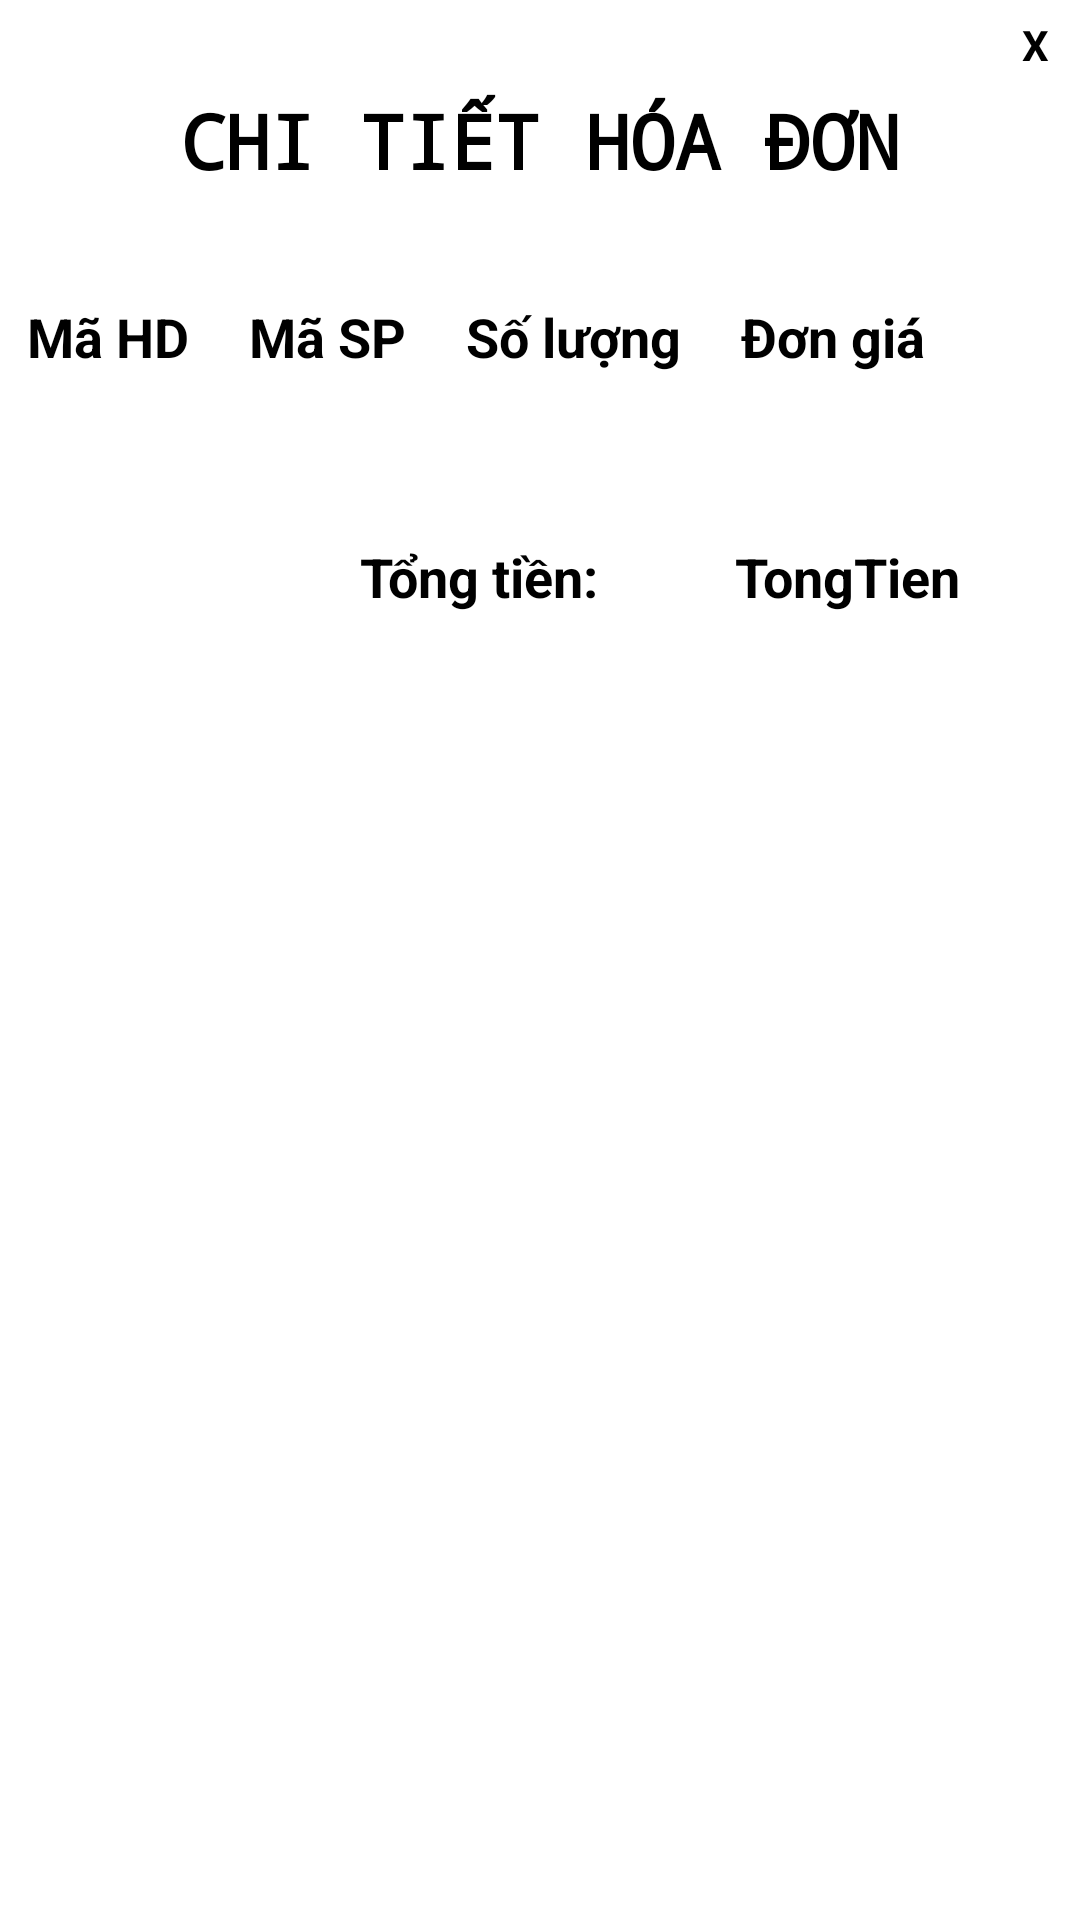

Layout XML and referenced resources for this Android screen:
<!-- AndroidManifest.xml: application theme Theme.BaoCaoDoAn_2022 -->
<!-- res/layout/activity_danh_sach_cthoa_don.xml -->
<?xml version="1.0" encoding="utf-8"?>
<LinearLayout xmlns:android="http://schemas.android.com/apk/res/android"
    android:orientation="vertical"
    android:layout_width="match_parent"
    android:layout_height="match_parent"
    >
    <RelativeLayout
        android:layout_width="match_parent"
        android:layout_height="match_parent">

        <TextView
            android:layout_width="wrap_content"
            android:layout_height="wrap_content"
            android:layout_alignParentTop="true"
            android:layout_centerHorizontal="true"
            android:layout_marginTop="30dp"
            android:text="CHI TIẾT HÓA ĐƠN"
            android:textColor="@color/black"
            android:textSize="25dp"
            android:textStyle="bold"
            android:fontFamily="monospace"/>
        <TextView
            android:id="@+id/tv_closecthd"
            android:layout_width="30dp"
            android:layout_height="30dp"
            android:layout_alignParentEnd="true"
            android:layout_marginEnd="0dp"
            android:text="X"
            android:textColor="@color/black"
            android:textStyle="bold"
            android:gravity="center"
            android:background="@drawable/deletebackground"/>

        <TextView
            android:id="@+id/tv_CTHDHTMaHD"
            android:layout_width="wrap_content"
            android:layout_height="wrap_content"
            android:layout_alignParentStart="true"
            android:layout_alignParentTop="true"
            android:layout_marginStart="9dp"
            android:layout_marginTop="100dp"
            android:text="Mã HD"
            android:textColor="@color/black"
            android:textSize="18dp"
            android:textStyle="bold" />

        <TextView
            android:id="@+id/tv_CTHDHTMaSP"
            android:layout_width="wrap_content"
            android:layout_height="wrap_content"
            android:layout_alignParentTop="true"
            android:layout_marginStart="20dp"
            android:layout_marginTop="100dp"
            android:layout_toEndOf="@+id/tv_CTHDHTMaHD"
            android:text="Mã SP"
            android:textColor="@color/black"
            android:textSize="18dp"
            android:textStyle="bold" />

        <TextView
            android:id="@+id/tv_CTHDHTSoLuong"
            android:layout_width="wrap_content"
            android:layout_height="wrap_content"
            android:layout_alignParentTop="true"
            android:layout_marginStart="20dp"
            android:layout_marginTop="100dp"
            android:layout_toEndOf="@+id/tv_CTHDHTMaSP"
            android:text="Số lượng"
            android:textColor="@color/black"
            android:textSize="18dp"
            android:textStyle="bold" />

        <TextView
            android:id="@+id/tv_CTHDHTDonGia"
            android:layout_width="wrap_content"
            android:layout_height="wrap_content"
            android:layout_alignParentTop="true"
            android:layout_marginStart="20dp"
            android:layout_marginTop="100dp"
            android:layout_toEndOf="@+id/tv_CTHDHTSoLuong"
            android:text="Đơn giá"
            android:textColor="@color/black"
            android:textSize="18dp"
            android:textStyle="bold" />
        <ListView
            android:id="@+id/lv_dscthd"
            android:layout_width="match_parent"
            android:layout_height="wrap_content"
            android:layout_alignTop="@+id/tv_CTHDHTMaHD"
            android:layout_marginTop="50dp"
            android:divider="@color/white"/>

        <TextView
            android:id="@+id/tv_HTTT"
            android:layout_width="wrap_content"
            android:layout_height="wrap_content"
            android:layout_below="@+id/lv_dscthd"
            android:layout_alignParentStart="true"
            android:layout_marginStart="120dp"
            android:layout_marginTop="30dp"
            android:text="Tổng tiền:"
            android:textColor="@color/black"
            android:textSize="18dp"
            android:textStyle="bold" />
        <TextView
            android:id="@+id/tv_TongTien"
            android:layout_width="wrap_content"
            android:layout_height="wrap_content"
            android:layout_below="@+id/lv_dscthd"
            android:layout_alignStart="@+id/tv_HTTT"
            android:layout_marginStart="125dp"
            android:layout_marginTop="30dp"
            android:text="TongTien"
            android:textColor="@color/black"
            android:textSize="18dp"
            android:textStyle="bold"
            android:textAlignment="textStart"/>
    </RelativeLayout>

</LinearLayout>
<!-- resources referenced by this layout -->
<resources>
  <color name="black">#FF000000</color>
  <color name="white">#FFFFFFFF</color>
  <style name="Theme.BaoCaoDoAn_2022" parent="Theme.MaterialComponents.DayNight.DarkActionBar">
          
          <item name="android:textColorPrimary">@color/black</item>
          <item name="colorPrimary">@color/teal_700</item>
          <item name="colorPrimaryVariant">@color/teal_700</item>
          <item name="colorOnPrimary">@color/black</item>
          
          <item name="android:textColorSecondary">@color/white</item>
          <item name="colorSecondary">@color/teal_200</item>
          <item name="colorSecondaryVariant">@color/teal_700</item>
          <item name="colorOnSecondary">@color/black</item>
          
          <item name="android:statusBarColor" tools:targetApi="l">?attr/colorPrimaryVariant</item>
          
      </style>
  <color name="teal_700">#FF018786</color>
  <color name="teal_200">#FF03DAC5</color>
</resources>
